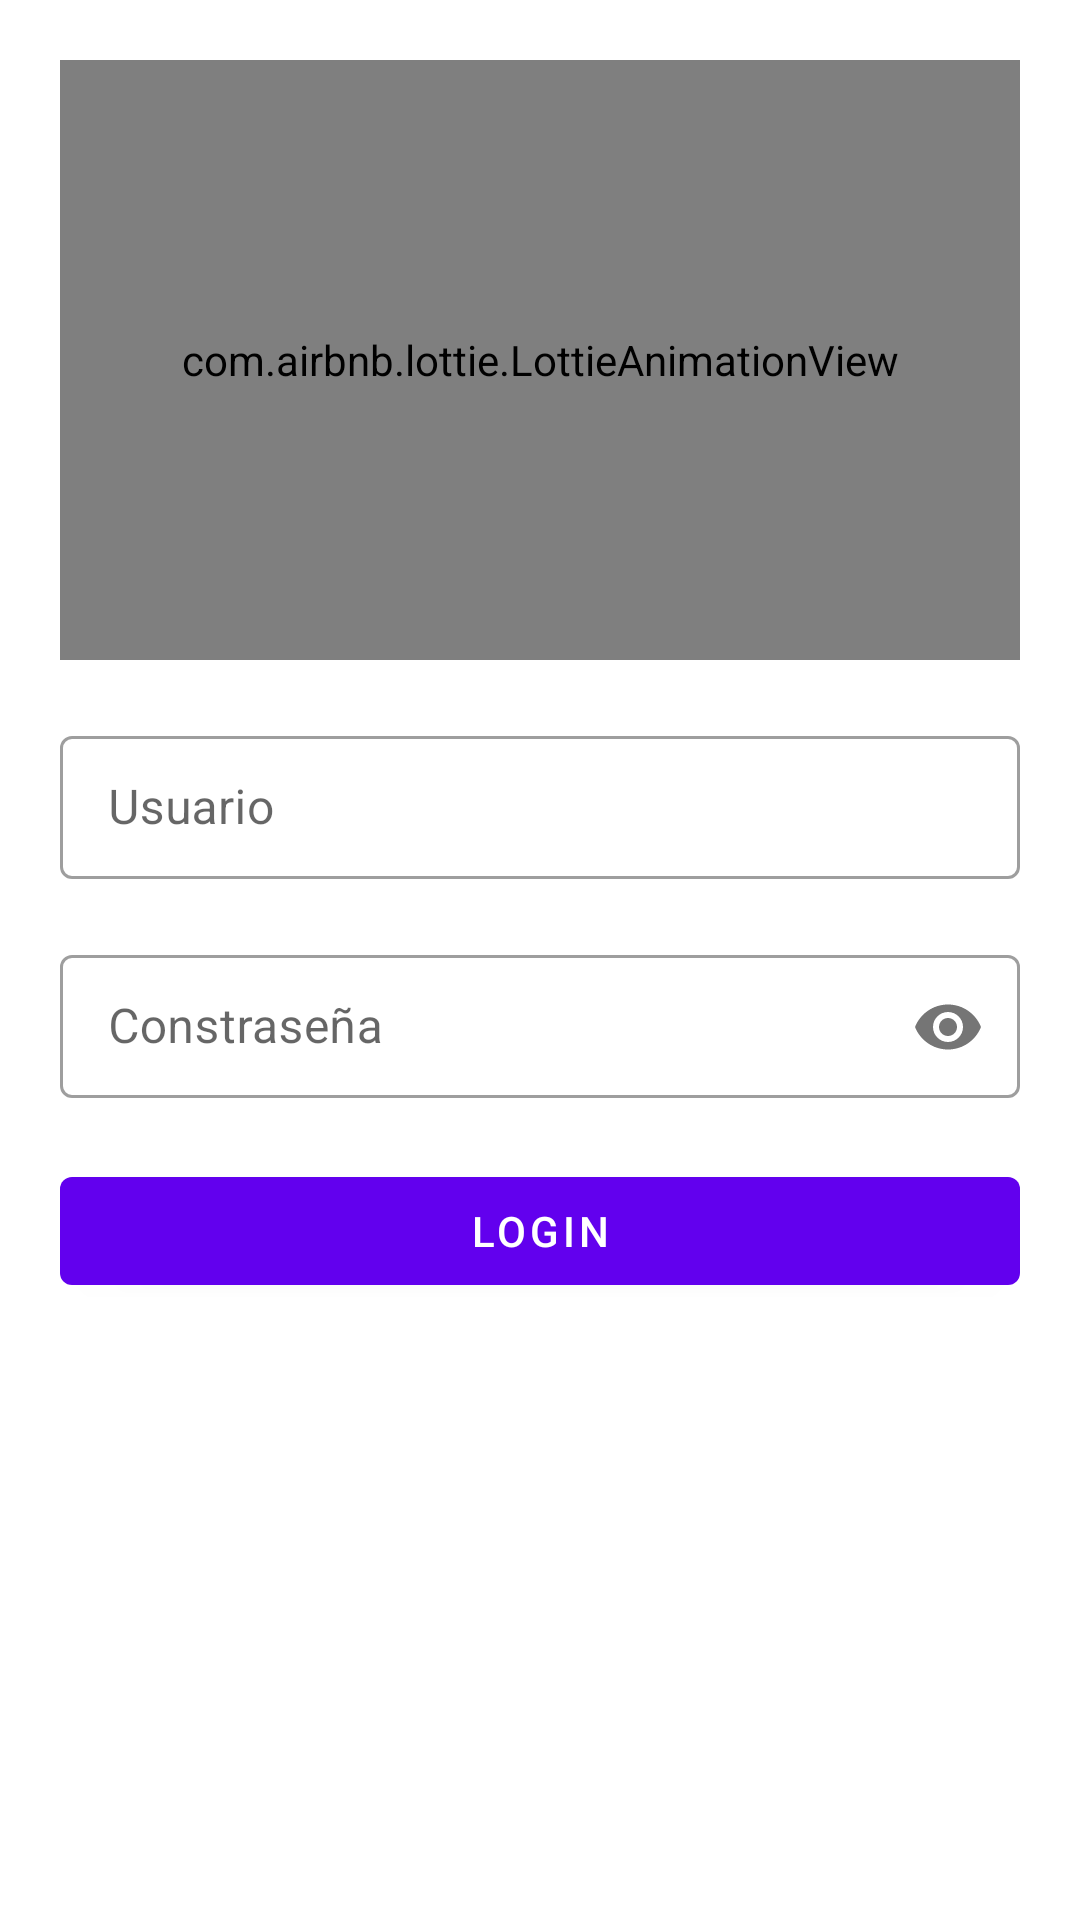

This screen was rendered from an Android layout file. Write that file and the resources it references.
<!-- AndroidManifest.xml: application theme Theme.TestBimbo -->
<!-- res/layout/fragment_login.xml -->
<?xml version="1.0" encoding="utf-8"?>
<layout xmlns:android="http://schemas.android.com/apk/res/android"
    xmlns:tools="http://schemas.android.com/tools"
    xmlns:app="http://schemas.android.com/apk/res-auto">

    <data>

    </data>

    <androidx.constraintlayout.widget.ConstraintLayout
        android:layout_width="match_parent"
        android:layout_height="match_parent"
        tools:context=".ui.fragments.login.LoginFragment">

        <com.airbnb.lottie.LottieAnimationView
            android:id="@+id/lottie"
            android:layout_width="match_parent"
            android:layout_height="200dp"
            app:lottie_rawRes="@raw/lottie_login"
            app:lottie_autoPlay="true"
            app:lottie_loop="true"
            android:layout_marginTop="20dp"
            android:layout_marginHorizontal="20dp"
            app:layout_constraintTop_toTopOf="parent"
            app:layout_constraintBottom_toTopOf="@id/inputLayoutEdTxtUser"
            app:layout_constraintStart_toStartOf="parent"
            app:layout_constraintEnd_toEndOf="parent"/>

        <com.google.android.material.textfield.TextInputLayout
            android:id="@+id/inputLayoutEdTxtUser"
            android:layout_width="0dp"
            android:layout_height="wrap_content"
            style="@style/Widget.MaterialComponents.TextInputLayout.OutlinedBox.Dense"
            app:helperTextTextColor="@android:color/holo_red_dark"
            app:helperTextEnabled="true"
            android:layout_marginHorizontal="20dp"
            android:layout_marginTop="20dp"
            app:layout_constraintTop_toBottomOf="@id/lottie"
            app:layout_constraintBottom_toTopOf="@id/inputLayoutEdTxtPassword"
            app:layout_constraintStart_toStartOf="parent"
            app:layout_constraintEnd_toEndOf="parent">

            <com.google.android.material.textfield.TextInputEditText
                android:id="@+id/edTxtUser"
                android:layout_width="match_parent"
                android:layout_height="wrap_content"
                android:maxLength="50"
                android:inputType="textEmailAddress"
                android:maxLines="1"
                android:hint="@string/txt_user" />

        </com.google.android.material.textfield.TextInputLayout>

        <com.google.android.material.textfield.TextInputLayout
            android:id="@+id/inputLayoutEdTxtPassword"
            android:layout_width="0dp"
            android:layout_height="wrap_content"
            style="@style/Widget.MaterialComponents.TextInputLayout.OutlinedBox.Dense"
            app:helperTextTextColor="@android:color/holo_red_dark"
            app:passwordToggleEnabled="true"
            android:layout_marginHorizontal="20dp"
            android:layout_marginTop="20dp"
            app:layout_constraintTop_toBottomOf="@id/inputLayoutEdTxtUser"
            app:layout_constraintBottom_toTopOf="@id/btnLogin"
            app:layout_constraintStart_toStartOf="parent"
            app:layout_constraintEnd_toEndOf="parent">

            <com.google.android.material.textfield.TextInputEditText
                android:id="@+id/edTxtPassword"
                android:layout_width="match_parent"
                android:layout_height="wrap_content"
                android:maxLines="1"
                android:inputType="textPassword"
                android:hint="@string/txt_password" />

        </com.google.android.material.textfield.TextInputLayout>

        <com.google.android.material.button.MaterialButton
            android:id="@+id/btnLogin"
            android:layout_width="0dp"
            android:layout_height="wrap_content"
            android:layout_marginTop="20dp"
            android:layout_marginHorizontal="20dp"
            android:text="@string/txt_login"
            app:layout_constraintTop_toBottomOf="@id/inputLayoutEdTxtPassword"
            app:layout_constraintStart_toStartOf="parent"
            app:layout_constraintEnd_toEndOf="parent" />

    </androidx.constraintlayout.widget.ConstraintLayout>

</layout>
<!-- resources referenced by this layout -->
<resources>
  <string name="txt_login">Login</string>
  <string name="txt_password">Constraseña</string>
  <string name="txt_user">Usuario</string>
  <style name="Theme.TestBimbo" parent="Theme.MaterialComponents.DayNight.DarkActionBar">
          
          <item name="colorPrimary">@color/purple_500</item>
          <item name="colorPrimaryVariant">@color/purple_700</item>
          <item name="colorOnPrimary">@color/white</item>
          
          <item name="colorSecondary">@color/teal_200</item>
          <item name="colorSecondaryVariant">@color/teal_700</item>
          <item name="colorOnSecondary">@color/black</item>
          
          <item name="android:statusBarColor" tools:targetApi="l">?attr/colorPrimaryVariant</item>
          
      </style>
  <color name="purple_500">#FF6200EE</color>
  <color name="purple_700">#FF3700B3</color>
  <color name="white">#FFFFFFFF</color>
  <color name="teal_200">#FF03DAC5</color>
  <color name="teal_700">#FF018786</color>
  <color name="black">#FF000000</color>
</resources>
